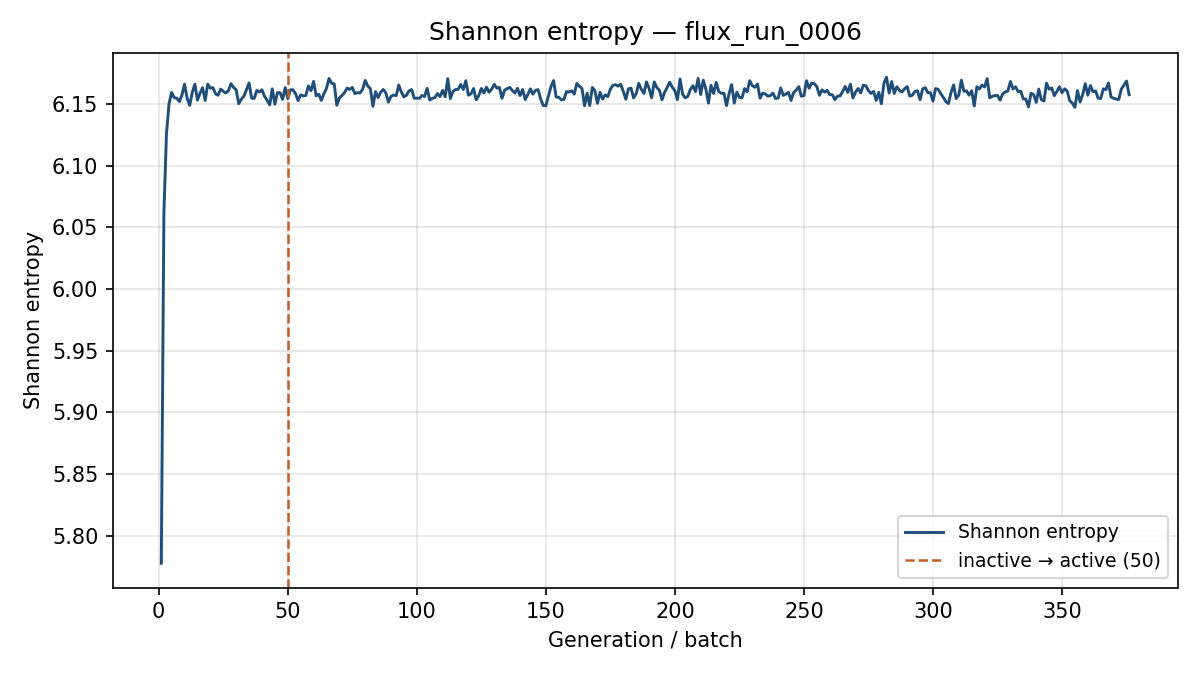

Values plotted in this chart, from the file beside it:
generation, shannon_entropy, k_generation
1, 5.778, 1.157
2, 6.061, 1.181
3, 6.126, 1.155
4, 6.15, 1.146
5, 6.159, 1.117
6, 6.155, 1.139
7, 6.155, 1.128
8, 6.152, 1.132
9, 6.157, 1.118
10, 6.166, 1.131
11, 6.155, 1.118
12, 6.149, 1.144
13, 6.159, 1.144
14, 6.166, 1.132
15, 6.153, 1.125
16, 6.159, 1.139
17, 6.163, 1.137
18, 6.153, 1.12
19, 6.166, 1.124
20, 6.163, 1.12
21, 6.163, 1.131
22, 6.158, 1.138
23, 6.157, 1.118
24, 6.162, 1.113
25, 6.16, 1.113
26, 6.159, 1.136
27, 6.161, 1.159
28, 6.166, 1.13
29, 6.163, 1.108
30, 6.161, 1.128
31, 6.15, 1.129
32, 6.154, 1.132
33, 6.156, 1.138
34, 6.161, 1.119
35, 6.167, 1.125
36, 6.155, 1.118
37, 6.154, 1.122
38, 6.161, 1.131
39, 6.16, 1.136
40, 6.161, 1.118
41, 6.156, 1.118
42, 6.153, 1.118
43, 6.149, 1.12
44, 6.162, 1.122
45, 6.15, 1.135
46, 6.159, 1.114
47, 6.159, 1.127
48, 6.154, 1.119
49, 6.163, 1.113
50, 6.154, 1.137
51, 6.161, 1.116
52, 6.161, 1.114
53, 6.158, 1.115
54, 6.153, 1.113
55, 6.157, 1.097
56, 6.156, 1.132
57, 6.157, 1.118
58, 6.165, 1.114
59, 6.161, 1.113
60, 6.168, 1.119
... 316 more rows
